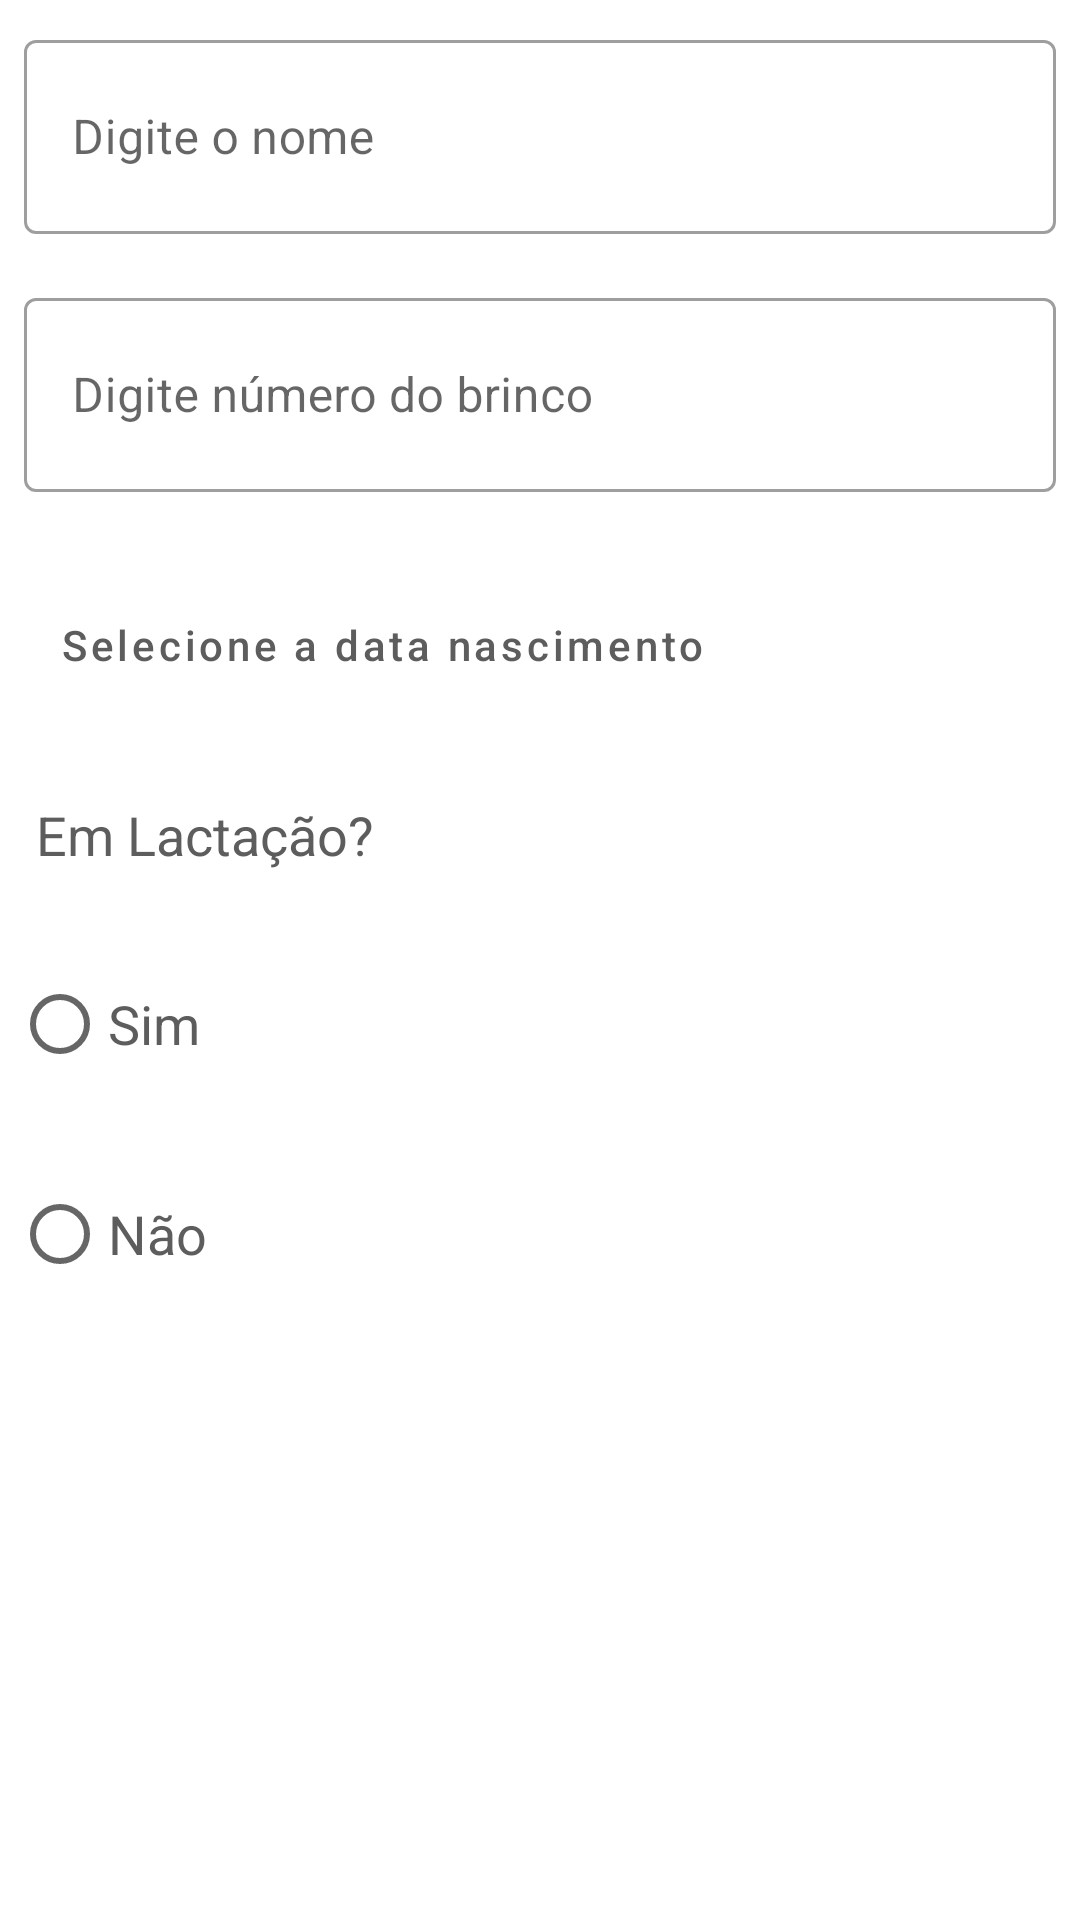

The Android layout XML behind this screen, and the referenced resources:
<!-- AndroidManifest.xml: application theme Theme.AppVivaLeite -->
<!-- res/layout/activity_cow.xml -->
<?xml version="1.0" encoding="utf-8"?>
<androidx.constraintlayout.widget.ConstraintLayout xmlns:android="http://schemas.android.com/apk/res/android"
    xmlns:app="http://schemas.android.com/apk/res-auto"
    xmlns:tools="http://schemas.android.com/tools"
    android:layout_width="match_parent"
    android:layout_height="match_parent">

    <com.google.android.material.textfield.TextInputLayout
        android:id="@+id/input_name_cow"
        style="@style/Widget.MaterialComponents.TextInputLayout.OutlinedBox"
        android:layout_width="0dp"
        android:layout_height="70dp"
        android:layout_marginStart="8dp"
        android:layout_marginTop="8dp"
        android:layout_marginEnd="8dp"
        android:hint="@string/input_title_nome"
        app:layout_constraintEnd_toEndOf="parent"
        app:layout_constraintStart_toStartOf="parent"
        app:layout_constraintTop_toTopOf="parent">

        <com.google.android.material.textfield.TextInputEditText
            android:layout_width="match_parent"
            android:layout_height="match_parent"
            android:inputType="textCapWords" />
    </com.google.android.material.textfield.TextInputLayout>

    <com.google.android.material.textfield.TextInputLayout
        android:id="@+id/input_brinco_cow"
        style="@style/Widget.MaterialComponents.TextInputLayout.OutlinedBox"
        android:layout_width="0dp"
        android:layout_height="70dp"
        android:layout_marginTop="16dp"
        android:hint="@string/input_title_brinco"
        app:layout_constraintEnd_toEndOf="@+id/input_name_cow"
        app:layout_constraintStart_toStartOf="@+id/input_name_cow"
        app:layout_constraintTop_toBottomOf="@+id/input_name_cow">

        <com.google.android.material.textfield.TextInputEditText
            android:layout_width="match_parent"
            android:layout_height="match_parent"
            android:inputType="number" />
    </com.google.android.material.textfield.TextInputLayout>

    <Button
        android:id="@+id/btn_date_cow"
        style="@style/Widget.MaterialComponents.Button.OutlinedButton.Icon"
        android:layout_width="0dp"
        android:layout_height="70dp"
        android:layout_marginTop="16dp"
        android:text="@string/input_title_data_nascimento"
        android:textAlignment="textStart"
        android:textAllCaps="false"
        android:textColor="@color/black_light"
        app:layout_constraintEnd_toEndOf="@+id/input_brinco_cow"
        app:layout_constraintStart_toStartOf="@+id/input_brinco_cow"
        app:layout_constraintTop_toBottomOf="@+id/input_brinco_cow" />

    <TextView
        android:id="@+id/textView11"
        android:layout_width="wrap_content"
        android:layout_height="wrap_content"
        android:layout_marginStart="4dp"
        android:layout_marginTop="16dp"
        android:text="@string/input_title_lactacao"
        android:textColor="@color/black_light"
        android:textSize="18sp"
        app:layout_constraintStart_toStartOf="@+id/btn_date_cow"
        app:layout_constraintTop_toBottomOf="@+id/btn_date_cow" />

    <RadioGroup
        android:id="@+id/rGlactacaoCow"
        android:layout_width="match_parent"
        android:layout_height="wrap_content"
        android:layout_marginStart="4dp"
        android:layout_marginTop="16dp"
        android:orientation="vertical"
        app:layout_constraintStart_toStartOf="@+id/textView11"
        app:layout_constraintTop_toBottomOf="@+id/textView11">

        <RadioButton
            android:id="@+id/rBlactacaoS"
            android:layout_width="match_parent"
            android:layout_height="70dp"
            android:text="@string/input_title_sim"
            android:textColor="@color/black_light"
            android:textSize="18sp" />

        <RadioButton
            android:id="@+id/rBlactacaoN"
            android:layout_width="match_parent"
            android:layout_height="70dp"
            android:text="@string/input_title_nao"
            android:textColor="@color/black_light"
            android:textSize="18sp" />
    </RadioGroup>

</androidx.constraintlayout.widget.ConstraintLayout>
<!-- resources referenced by this layout -->
<resources>
  <color name="black_light">#5e5d5d</color>
  <string name="input_title_brinco">Digite número do brinco</string>
  <string name="input_title_data_nascimento">Selecione a data nascimento</string>
  <string name="input_title_lactacao">Em Lactação?</string>
  <string name="input_title_nao">Não</string>
  <string name="input_title_nome">Digite o nome</string>
  <string name="input_title_sim">Sim</string>
  <style name="Theme.AppVivaLeite" parent="Theme.MaterialComponents.DayNight.DarkActionBar">
          
          <item name="colorPrimary">@color/green_500</item>
          <item name="colorPrimaryVariant">@color/green_700</item>
          <item name="colorOnPrimary">@color/white</item>
          
          <item name="colorSecondary">@color/teal_200</item>
          <item name="colorSecondaryVariant">@color/teal_700</item>
          <item name="colorOnSecondary">@color/black</item>
          
          <item name="android:statusBarColor" tools:targetApi="l">?attr/colorPrimaryVariant</item>
          
      </style>
  <color name="green_500">#669a68</color>
  <color name="green_700">#3E8A42</color>
  <color name="white">#FFFFFFFF</color>
  <color name="teal_200">#95C062</color>
  <color name="teal_700">#75a133</color>
  <color name="black">#FF000000</color>
</resources>
